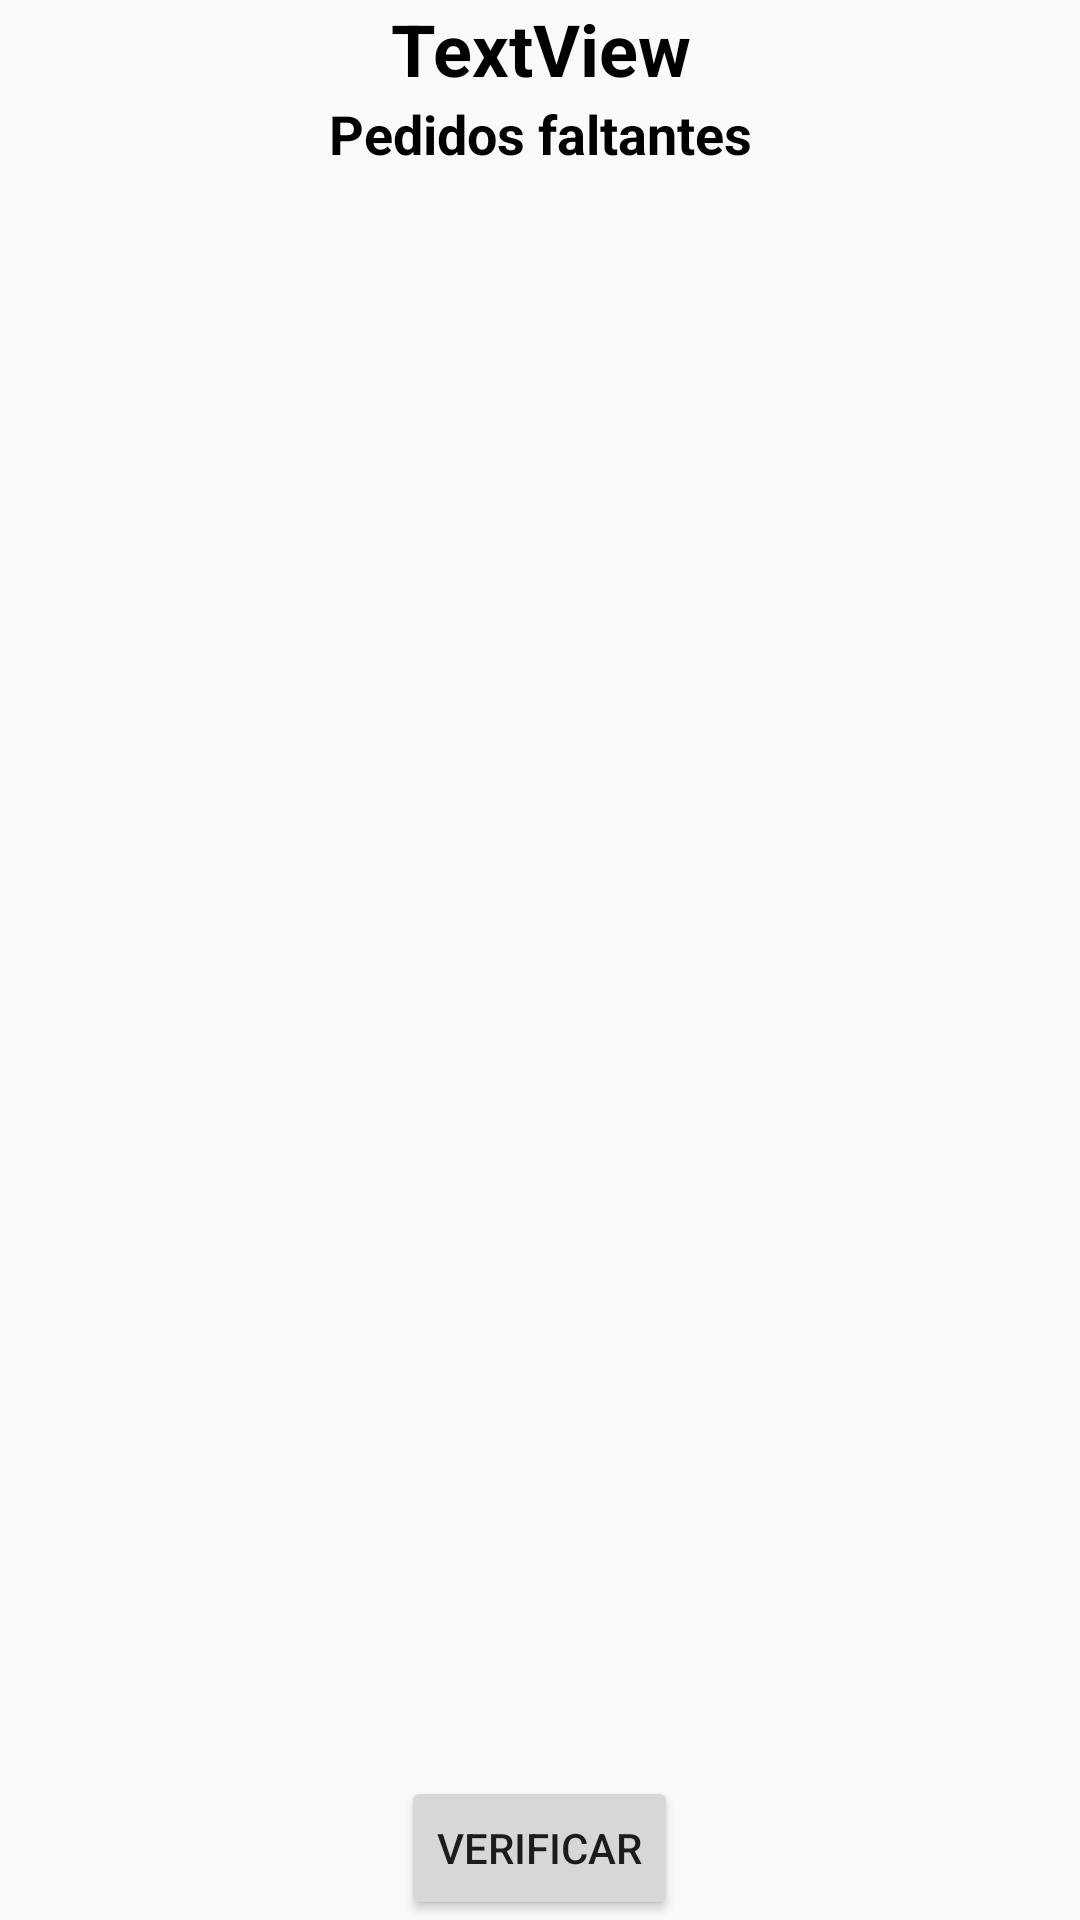

This screen was rendered from an Android layout file. Write that file and the resources it references.
<!-- AndroidManifest.xml: application theme AppTheme -->
<!-- res/layout/activity_verificador_pedidos.xml -->
<?xml version="1.0" encoding="utf-8"?>
<LinearLayout xmlns:android="http://schemas.android.com/apk/res/android"
    xmlns:app="http://schemas.android.com/apk/res-auto"
    xmlns:tools="http://schemas.android.com/tools"
    android:layout_width="match_parent"
    android:layout_height="match_parent"
    android:orientation="vertical"
    android:layout_margin="10dp"
    tools:context=".VerificadorPedidos">


    <TextView
        android:id="@+id/textView12"
        android:layout_width="match_parent"
        android:layout_height="wrap_content"
        android:gravity="center"
        android:text="Pedidos verificados"
        android:textColor="@android:color/black"
        android:textSize="18sp"
        android:textStyle="bold"
        android:visibility="gone" />

    <Spinner
        android:id="@+id/spPedidosVerificados"
        android:layout_width="wrap_content"
        android:layout_height="wrap_content"
        android:layout_gravity="center"
        android:visibility="gone" />

    <TextView
        android:id="@+id/txtIdPedido"
        android:layout_width="match_parent"
        android:layout_height="wrap_content"
        android:gravity="center"
        android:text="TextView"
        android:textColor="@android:color/black"
        android:textSize="24sp"
        android:textStyle="bold" />

    <TextView
        android:id="@+id/txtTituloVerificador"
        android:layout_width="match_parent"
        android:layout_height="wrap_content"
        android:gravity="center"
        android:text="Pedidos faltantes"
        android:textColor="#000000"
        android:textSize="18sp"
        android:textStyle="bold" />

    <TextView
        android:id="@+id/txtErroNotFound"
        android:layout_width="match_parent"
        android:layout_height="wrap_content"
        android:layout_gravity="center"
        android:layout_weight="1"
        android:foregroundGravity="center"
        android:gravity="center"
        android:text="No se encontraron registros"
        android:textColor="@android:color/black"
        android:textSize="24sp"
        android:textStyle="bold"
        android:visibility="gone" />

    <ListView
        android:id="@+id/lvPedidos"
        android:layout_width="match_parent"
        android:layout_height="wrap_content"
        android:layout_weight="1"
        android:visibility="visible">

    </ListView>

    <Button
        android:id="@+id/btnVerificarPedido"
        android:layout_width="wrap_content"
        android:layout_height="wrap_content"
        android:layout_gravity="center"
        android:text="Verificar" />


</LinearLayout>
<!-- resources referenced by this layout -->
<resources>
  <style name="AppTheme" parent="Theme.AppCompat.Light.DarkActionBar">
          
          <item name="colorPrimary">#a81119</item>
          <item name="colorPrimaryDark">#a81119</item>
          <item name="colorAccent">@color/colorAccent</item>
      </style>
  <color name="colorAccent">#a81119</color>
</resources>
